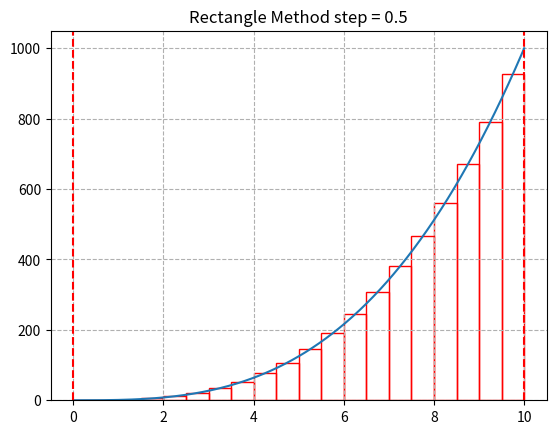

Python code for this plot:
import numpy as np
import matplotlib.pyplot as plt
from scipy import optimize
import scipy.integrate as integrate
from math import *


########################################
# Zadanie 1

def f(x):
    return x ** 3


def rectangle_method(f, a, b, step):
    period = int((b - a) / step)
    x = np.linspace(a + step / 2, b - step / 2, period)
    integral = step * np.sum(f(x))
    return integral


print("Zadanie 1 =>", rectangle_method(f, 0, 2, 0.1))


########################################
# Zadanie 1 + wizualizacja

def rectangle_method_vis(f, a, b, step):
    period = int((b - a) / step)
    x = np.linspace(a, b, period + 1)
    y = f(x)
    n = 10
    X = np.linspace(a, b, n * period + 1)
    Y = f(X)

    fig = plt.figure()

    plt.plot(X, Y)
    plt.axvline(a, color='r', ls='--')
    plt.axvline(b, color='r', ls='--')
    x_mid = (x[:-1] + x[1:]) / 2
    y_mid = f(x_mid)
    plt.plot(a, b)
    plt.bar(x_mid, y_mid, width=(b - a) / period, facecolor='None', edgecolor='r', linewidth=1)
    plt.title(f"Rectangle Method step = {step}")

    plt.grid(True, ls='--')
    plt.show()
    return fig


print(rectangle_method_vis(f, 0, 10, 0.5))

########################################
# Zadanie 2

# def trapezoidal_method(f, a, b, step):
#     # def trapezoidal(f, a, b, n):
#     # print("this is h", h)
#     n = int((b - a) / step)
#     print(n)
#     h = float(b - a) / n
#
#     result = 0.5 * f(a) + 0.5 * f(b)
#     for i in range(1, n):
#         result += f(a + i * h)
#     result *= h
#     return result
#
#
# print("zadanie 2", trapezoidal_method(f, 0, 2, 0.001))
